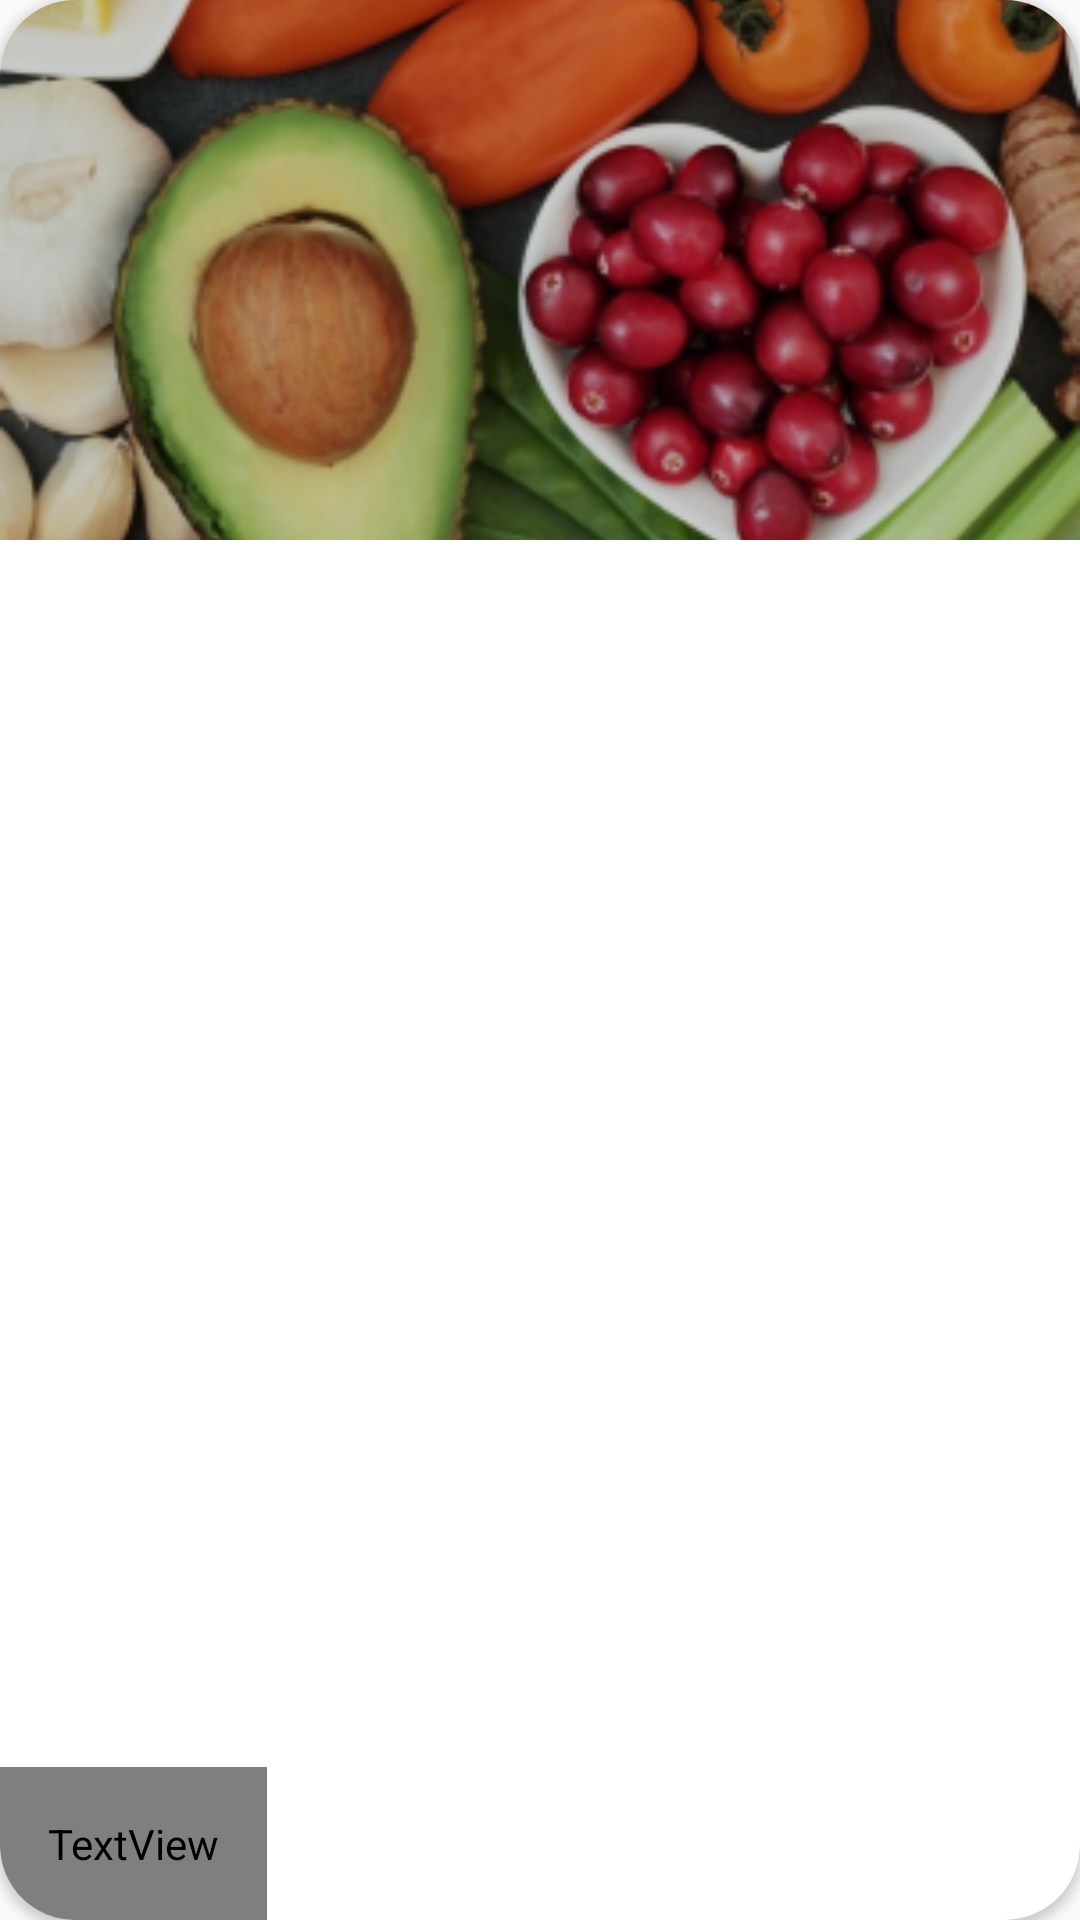

Layout XML and referenced resources for this Android screen:
<!-- AndroidManifest.xml: application theme Theme.Apotek -->
<!-- res/layout/banner_item.xml -->
<?xml version="1.0" encoding="utf-8"?>
<android.support.v7.widget.CardView xmlns:android="http://schemas.android.com/apk/res/android"
    xmlns:app="http://schemas.android.com/apk/res-auto"
    android:layout_width="350dp"
    android:layout_height="wrap_content"
    app:cardCornerRadius="25dp"
    android:layout_margin="10dp"
    android:clickable="true"
    android:focusable="true"
    android:foreground="?attr/selectableItemBackground">

    <android.support.constraint.ConstraintLayout
        android:layout_width="match_parent"
        android:layout_height="match_parent">

    <ImageView
        android:id="@+id/banner_image_view"
        android:layout_width="match_parent"
        android:layout_height="0dp"
        android:scaleType="centerCrop"
        app:layout_constraintTop_toTopOf="parent"
        app:layout_constraintStart_toStartOf="parent"
        app:layout_constraintDimensionRatio="2:1"
        android:src="@drawable/buah"/>

        <TextView
            android:id="@+id/banner_textview"
            android:layout_width="wrap_content"
            android:layout_height="wrap_content"
            android:fontFamily="@font/montserrat"
            android:padding="@dimen/pad_md"
            android:scrollHorizontally="false"
            android:text="Cara hidup sehat seperty larry"
            android:textColor="@color/white"
            android:textSize="@dimen/text_md"
            app:layout_constraintBottom_toBottomOf="parent"
            app:layout_constraintStart_toStartOf="parent" />
    </android.support.constraint.ConstraintLayout>

</android.support.v7.widget.CardView>
<!-- resources referenced by this layout -->
<resources>
  <color name="white">#FFFFFFFF</color>
  <dimen name="pad_md">16dp</dimen>
  <dimen name="text_md">16sp</dimen>
  <!-- drawable buah: png bitmap (drawable, 148843 bytes) -->
  <style name="Theme.Apotek" parent="Theme.AppCompat.Light.DarkActionBar">
          
          <item name="colorPrimary">@color/bg_btn</item>
          <item name="colorPrimaryDark">@color/text_main</item>
          <item name="colorAccent">@color/text_sub</item>
          
      </style>
  <color name="bg_btn">#333333</color>
  <color name="text_main">#212121</color>
  <color name="text_sub">#757575</color>
</resources>
